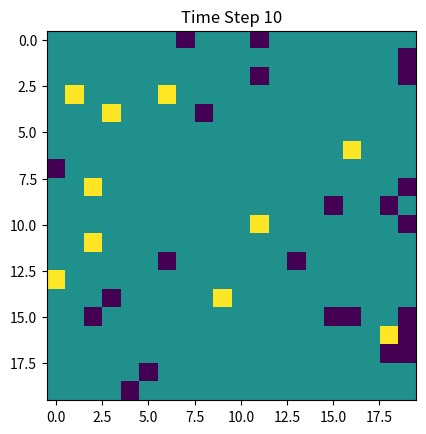

The matplotlib source for this figure:
import numpy as np
import matplotlib.pyplot as plt
import random

# Set grid size and number of time steps
GRID_SIZE = (20, 20)  # 20x20 grid for simplicity
TIME_STEPS = 10  # Simulate 10 time steps

# Initialize grid with green spaces and some initial urban areas
# 0 - Non-urban (green space), 1 - Urban
grid = np.zeros(GRID_SIZE)

# Define initial urban seed point
grid[10, 10] = 1  # Start with a single urban cell in the middle

# Define initial green spaces (random patches)
for _ in range(10):  # Add 10 green patches
    x, y = random.randint(0, 19), random.randint(0, 19)
    grid[x, y] = 2  # Green spaces marked as 2

# Define neighborhood structure (Moore neighborhood with 8 adjacent cells)
neighborhood_offsets = [
    (-1, -1), (-1, 0), (-1, 1),
    (0, -1),         (0, 1),
    (1, -1), (1, 0), (1, 1),
]

# Define base transition probability
P_URBANIZE = 0.1  # Base probability for non-urban to become urban

# Function to count urban neighbors
def count_urban_neighbors(grid, x, y):
    count = 0
    for offset in neighborhood_offsets:
        nx, ny = x + offset[0], y + offset[1]
        if 0 <= nx < GRID_SIZE[0] and 0 <= ny < GRID_SIZE[1]:
            if grid[nx, ny] == 1:  # Count urban neighbors
                count += 1
    return count

# Simulate urban growth
def simulate_growth(grid, time_steps):
    results = [grid.copy()]  # Keep track of grid at each time step
    for _ in range(time_steps):
        new_grid = grid.copy()  # Create a new grid to update
        for x in range(GRID_SIZE[0]):
            for y in range(GRID_SIZE[1]):
                if grid[x, y] == 0:  # If the cell is non-urban (green space)
                    urban_neighbors = count_urban_neighbors(grid, x, y)
                    prob = P_URBANIZE  # Base probability of urbanization
                    if urban_neighbors > 0:  # Increase if there are urban neighbors
                        prob += 0.05 * urban_neighbors
                    if random.random() < prob:
                        new_grid[x, y] = 1  # Convert to urban
        results.append(new_grid)  # Save the updated grid
        grid = new_grid  # Update the grid for the next iteration
    return results

# Simulate and visualize results
growth_simulation = simulate_growth(grid, TIME_STEPS)

# Plotting the results to see urbanization and green spaces
for i, state in enumerate(growth_simulation):
    plt.imshow(state, cmap='viridis', vmin=0, vmax=2)  # Color map for better visualization
    plt.title(f'Time Step {i}')  # Title indicating the current time step
    plt.show()  # Show the plot
